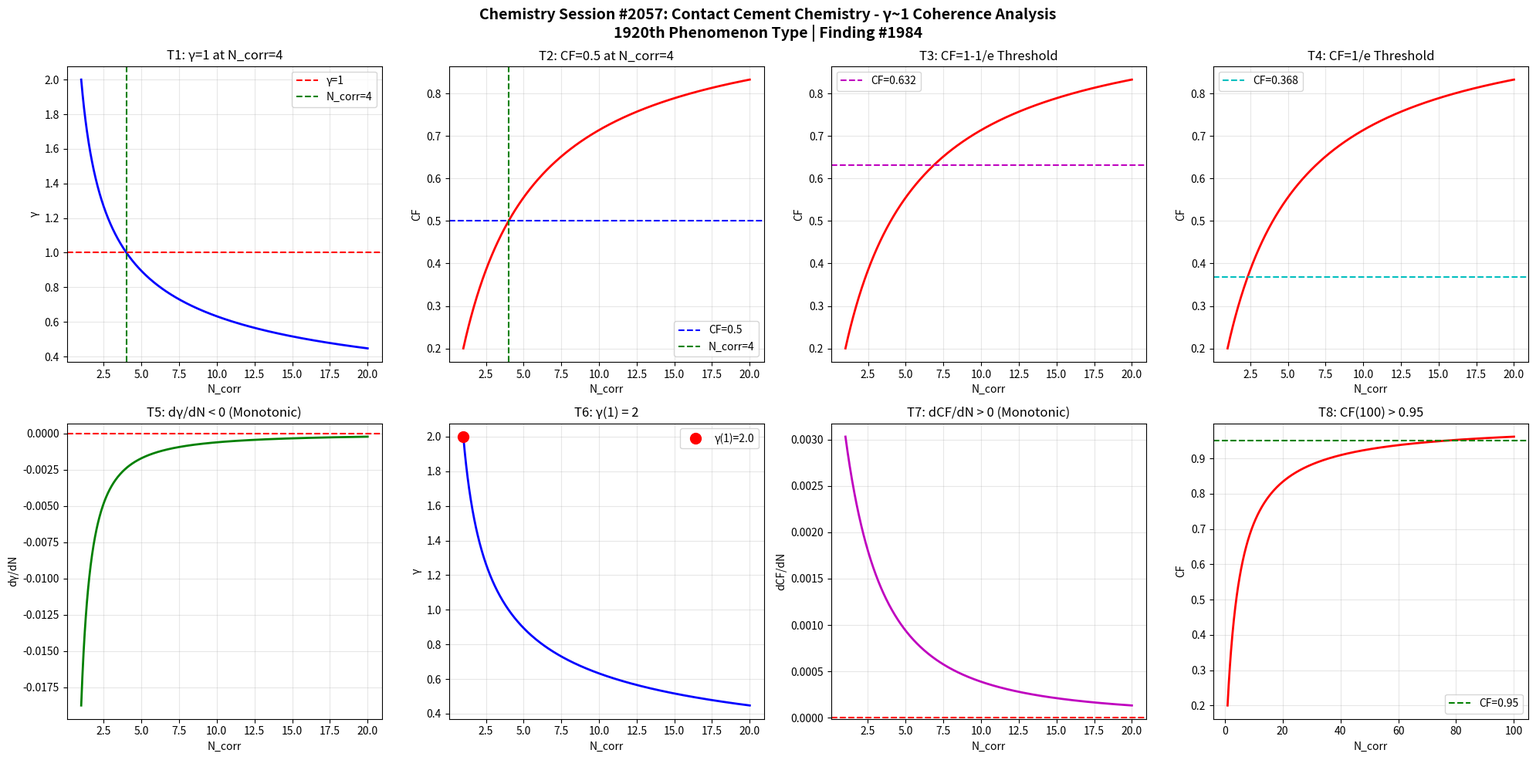

The matplotlib source for this figure: (Note: this script raises an exception after producing the figure.)
import numpy as np
import matplotlib
matplotlib.use('Agg')
import matplotlib.pyplot as plt

def gamma(N_corr):
    return 2.0 / np.sqrt(N_corr)

def coherence_fraction(g):
    return 1.0 / (1.0 + g**2)

N = np.linspace(1, 20, 1000)
g = gamma(N)
cf = coherence_fraction(g)

fig, axes = plt.subplots(2, 4, figsize=(20, 10))
fig.suptitle('Chemistry Session #2057: Contact Cement Chemistry - \u03b3~1 Coherence Analysis\n1920th Phenomenon Type | Finding #1984', fontsize=14, fontweight='bold')

# T1: gamma=1 at N_corr=4
ax1 = axes[0,0]
ax1.plot(N, g, 'b-', linewidth=2)
ax1.axhline(y=1.0, color='r', linestyle='--', label='\u03b3=1')
ax1.axvline(x=4.0, color='g', linestyle='--', label='N_corr=4')
ax1.set_xlabel('N_corr'); ax1.set_ylabel('\u03b3')
ax1.set_title('T1: \u03b3=1 at N_corr=4')
ax1.legend(); ax1.grid(True, alpha=0.3)
test1 = abs(gamma(4) - 1.0) < 1e-10

# T2: CF=0.5 at N_corr=4
ax2 = axes[0,1]
ax2.plot(N, cf, 'r-', linewidth=2)
ax2.axhline(y=0.5, color='b', linestyle='--', label='CF=0.5')
ax2.axvline(x=4.0, color='g', linestyle='--', label='N_corr=4')
ax2.set_xlabel('N_corr'); ax2.set_ylabel('CF')
ax2.set_title('T2: CF=0.5 at N_corr=4')
ax2.legend(); ax2.grid(True, alpha=0.3)
test2 = abs(coherence_fraction(gamma(4)) - 0.5) < 1e-10

# T3: CF at 1-1/e threshold
ax3 = axes[0,2]
threshold_63 = 1 - 1/np.e
N_63 = 4.0 / (1 - threshold_63)**2 if threshold_63 < 1 else 20
ax3.plot(N, cf, 'r-', linewidth=2)
ax3.axhline(y=threshold_63, color='m', linestyle='--', label=f'CF={threshold_63:.3f}')
ax3.set_xlabel('N_corr'); ax3.set_ylabel('CF')
ax3.set_title('T3: CF=1-1/e Threshold')
ax3.legend(); ax3.grid(True, alpha=0.3)
g_at_63 = np.sqrt(1/threshold_63 - 1)
N_at_63 = 4.0 / g_at_63**2
test3 = abs(coherence_fraction(gamma(N_at_63)) - threshold_63) < 1e-6

# T4: CF at 1/e threshold
ax4 = axes[0,3]
threshold_37 = 1/np.e
ax4.plot(N, cf, 'r-', linewidth=2)
ax4.axhline(y=threshold_37, color='c', linestyle='--', label=f'CF={threshold_37:.3f}')
ax4.set_xlabel('N_corr'); ax4.set_ylabel('CF')
ax4.set_title('T4: CF=1/e Threshold')
ax4.legend(); ax4.grid(True, alpha=0.3)
g_at_37 = np.sqrt(1/threshold_37 - 1)
N_at_37 = 4.0 / g_at_37**2
test4 = abs(coherence_fraction(gamma(N_at_37)) - threshold_37) < 1e-6

# T5: dg/dN < 0
ax5 = axes[1,0]
dg = np.diff(g)
ax5.plot(N[1:], dg, 'g-', linewidth=2)
ax5.axhline(y=0, color='r', linestyle='--')
ax5.set_xlabel('N_corr'); ax5.set_ylabel('d\u03b3/dN')
ax5.set_title('T5: d\u03b3/dN < 0 (Monotonic)')
ax5.grid(True, alpha=0.3)
test5 = np.all(dg < 0)

# T6: gamma(1) = 2
ax6 = axes[1,1]
ax6.plot(N, g, 'b-', linewidth=2)
ax6.plot(1, gamma(1), 'ro', markersize=10, label=f'\u03b3(1)={gamma(1):.1f}')
ax6.set_xlabel('N_corr'); ax6.set_ylabel('\u03b3')
ax6.set_title('T6: \u03b3(1) = 2')
ax6.legend(); ax6.grid(True, alpha=0.3)
test6 = abs(gamma(1) - 2.0) < 1e-10

# T7: dCF/dN > 0
ax7 = axes[1,2]
dcf = np.diff(cf)
ax7.plot(N[1:], dcf, 'm-', linewidth=2)
ax7.axhline(y=0, color='r', linestyle='--')
ax7.set_xlabel('N_corr'); ax7.set_ylabel('dCF/dN')
ax7.set_title('T7: dCF/dN > 0 (Monotonic)')
ax7.grid(True, alpha=0.3)
test7 = np.all(dcf > 0)

# T8: CF(100) > 0.95
ax8 = axes[1,3]
N_ext = np.linspace(1, 100, 1000)
cf_ext = coherence_fraction(gamma(N_ext))
ax8.plot(N_ext, cf_ext, 'r-', linewidth=2)
ax8.axhline(y=0.95, color='g', linestyle='--', label='CF=0.95')
ax8.set_xlabel('N_corr'); ax8.set_ylabel('CF')
ax8.set_title('T8: CF(100) > 0.95')
ax8.legend(); ax8.grid(True, alpha=0.3)
test8 = coherence_fraction(gamma(100)) > 0.95

plt.tight_layout()
plt.savefig('/mnt/c/exe/projects/ai-agents/Synchronism/simulations/chemistry/contact_cement_chemistry_coherence.png', dpi=150, bbox_inches='tight')
plt.close()

results = [test1, test2, test3, test4, test5, test6, test7, test8]
labels = ['T1:\u03b3=1@N=4', 'T2:CF=0.5@N=4', 'T3:CF=1-1/e', 'T4:CF=1/e', 'T5:d\u03b3/dN<0', 'T6:\u03b3(1)=2', 'T7:dCF/dN>0', 'T8:CF(100)>0.95']
print(f"Session #2057: Contact Cement Chemistry")
for l, r in zip(labels, results):
    print(f"  {l}: {'PASS' if r else 'FAIL'}")
print(f"  Total: {sum(results)}/8")
